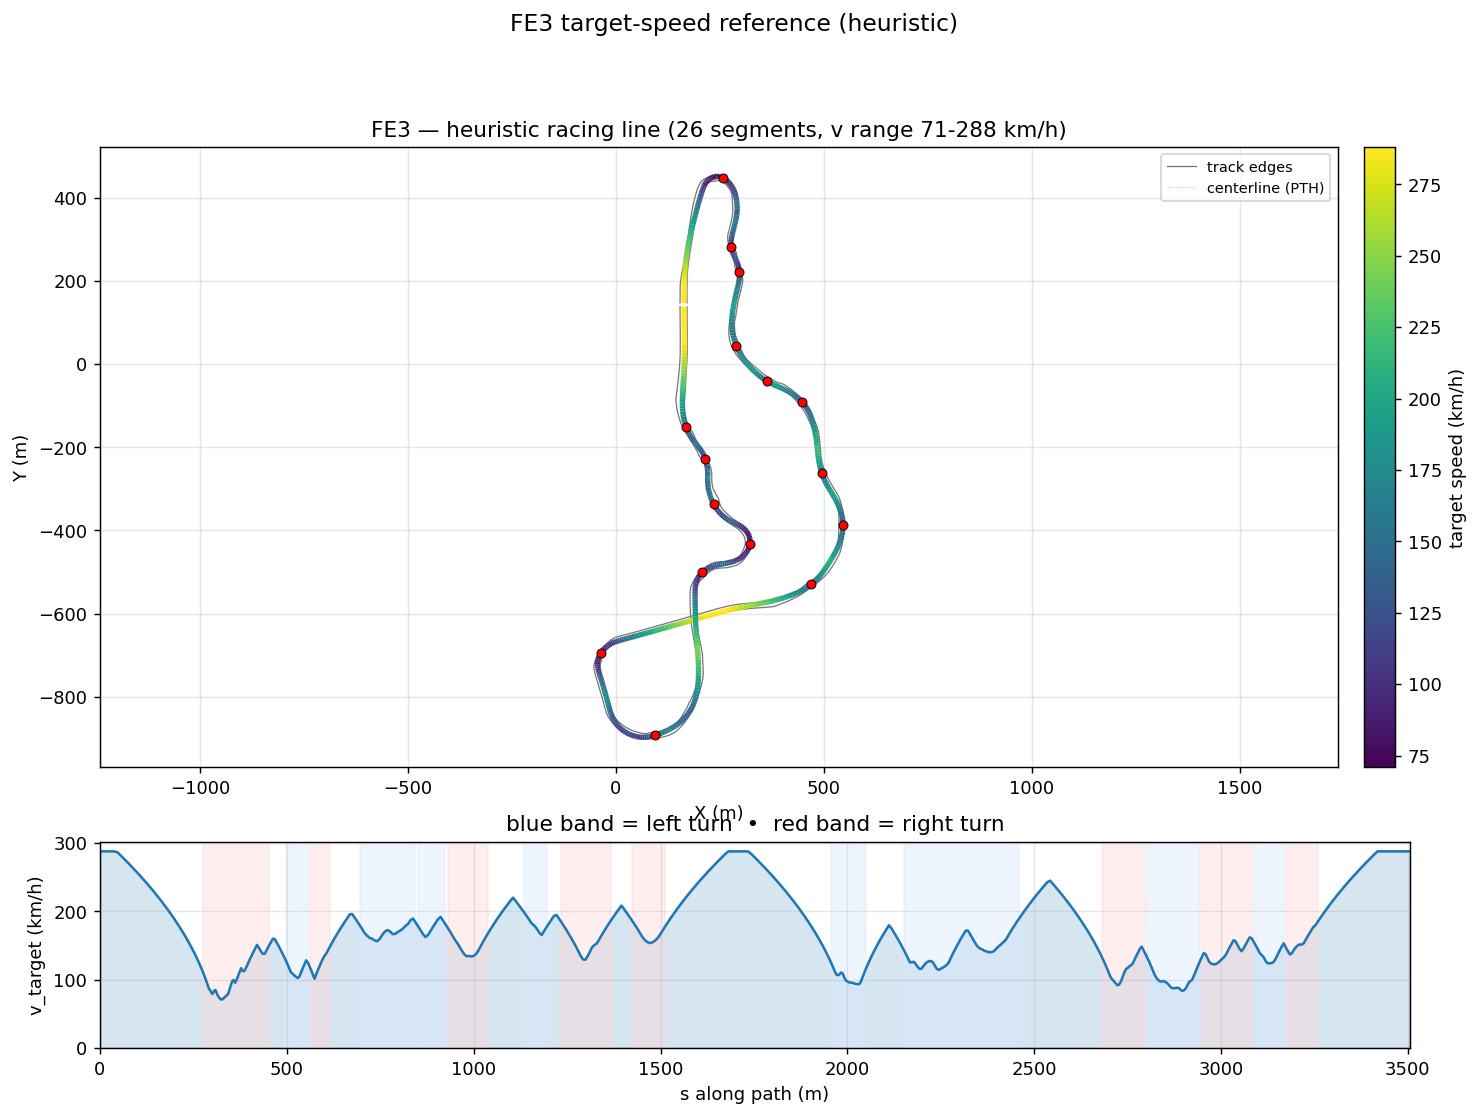

The table this chart was drawn from, first rows:
s_m, x_center_m, y_center_m, z_center_m, x_line_m, y_line_m, offset_m, heading_rad, curvature_1_per_m, radius_m, slope_pct, width_m, drive_left_m, drive_right_m, limit_left_m, limit_right_m, segment_id, segment_kind, v_target_ms, v_target_kmh
0.0, 164.8, 147.2, 6.374, 164, 147.2, 0.859, 1.573, -0.0001054, 9492, -0.9901, 16.8, -6.25, 10.55, -11, 43.44, 0, straight, 80.0, 288.0
9.098, 164.8, 156.3, 6.284, 164, 156.3, 0.8512, 1.572, -9.536552305533519e-05, 10486, -1.317, 16.7, -6.2, 10.5, -11.1, 43.63, 0, straight, 80.0, 288.0
18.27, 164.8, 165.5, 6.133, 164, 165.5, 0.8352, 1.571, -0.0002486, 4023, -1.308, 16.5, -6.05, 10.45, -11.25, 40.56, 0, straight, 80.0, 288.0
27.51, 164.8, 174.7, 6.044, 164, 174.7, 0.8127, 1.567, -0.0007232, 1383, -0.6507, 16.3, -5.95, 10.35, -11.45, 37.49, 0, straight, 80.0, 288.0
36.83, 164.9, 184.1, 6.012, 164.1, 184.1, 0.7861, 1.557, -0.001171, 854.1, -0.7006, 16.3, -6, 10.3, -11.7, 34.43, 0, straight, 80.0, 288.0
46.21, 165.1, 193.4, 5.912, 164.3, 193.5, 0.7578, 1.545, -0.001376, 726.8, -1.459, 16.27, -6.05, 10.22, -12, 31.36, 0, straight, 79.7, 286.9
55.66, 165.4, 202.9, 5.737, 164.7, 202.9, 0.7304, 1.532, -0.001438, 695.5, -1.924, 15.28, -6.05, 9.225, -12.4, 28.3, 0, straight, 78.29, 281.9
65.19, 165.8, 212.4, 5.547, 165.1, 212.4, 0.7057, 1.518, -0.001525, 655.9, -2.095, 14.08, -5.85, 8.226, -12.95, 23.9, 0, straight, 76.85, 276.7
74.77, 166.4, 222, 5.337, 165.7, 222, 0.6847, 1.502, -0.001766, 566.1, -2.437, 13.08, -5.85, 7.227, -13.6, 21, 0, straight, 75.37, 271.3
84.42, 167.2, 231.6, 5.078, 166.5, 231.6, 0.6672, 1.484, -0.001963, 509.6, -2.467, 12.03, -5.8, 6.228, -14.45, 18.7, 0, straight, 73.84, 265.8
94.14, 168.1, 241.2, 4.859, 167.4, 241.3, 0.6515, 1.464, -0.00197, 507.6, -2.45, 11.18, -5.95, 5.229, -15.3, 17.4, 0, straight, 72.28, 260.2
103.9, 169.2, 250.9, 4.601, 168.6, 251, 0.6347, 1.446, -0.00178, 561.7, -2.673, 10.54, -6.1, 4.44, -16, 16.85, 0, straight, 70.68, 254.4
113.6, 170.5, 260.6, 4.339, 169.9, 260.7, 0.6126, 1.43, -0.001505, 664.4, -2.501, 9.92, -6.25, 3.67, -16.65, 16.7, 0, straight, 69.04, 248.5
123.4, 172, 270.2, 4.114, 171.4, 270.3, 0.5805, 1.416, -0.001317, 759.1, -2.018, 9.68, -6.5, 3.18, -17.4, 16.65, 0, straight, 67.35, 242.5
133.2, 173.5, 279.9, 3.944, 173, 280, 0.5337, 1.404, -0.001279, 782.1, -1.846, 9.51, -6.55, 2.96, -17.95, 16.4, 0, straight, 65.62, 236.2
143, 175.2, 289.6, 3.75, 174.8, 289.7, 0.4686, 1.391, -0.00134, 746, -1.846, 9.46, -6.4, 3.06, -18.15, 16.35, 0, straight, 63.83, 229.8
152.9, 177, 299.3, 3.58, 176.7, 299.4, 0.383, 1.377, -0.001308, 764.3, -1.669, 9.82, -6.1, 3.72, -18.15, 16.4, 0, straight, 61.98, 223.1
162.6, 179, 308.8, 3.423, 178.7, 308.9, 0.2767, 1.365, -0.001123, 890.1, -1.555, 10.52, -5.8, 4.719, -18.05, 16.65, 0, straight, 60.1, 216.4
172.1, 180.9, 318, 3.282, 180.8, 318.1, 0.1517, 1.356, -0.001022, 978.1, -1.429, 11.07, -5.35, 5.718, -18.05, 16.9, 0, straight, 58.23, 209.6
181.1, 182.9, 326.9, 3.159, 182.9, 326.9, 0.01193, 1.347, -0.0008854, 1129, -1.292, 11.23, -4.65, 6.583, -17.95, 17.05, 0, straight, 56.37, 202.9
189.8, 184.9, 335.3, 3.052, 185, 335.3, -0.1374, 1.34, -0.0005444, 1837, -1.152, 11.08, -4.05, 7.03, -17.8, 17.55, 0, straight, 54.53, 196.3
198.1, 186.8, 343.4, 2.962, 187.1, 343.3, -0.2906, 1.337, -0.0003993, 2505, -0.9998, 11.42, -3.65, 7.77, -17.5, 18.25, 0, straight, 52.71, 189.7
206.1, 188.6, 351.2, 2.889, 189.1, 351.1, -0.4419, 1.334, -0.0009568, 1045, -0.8375, 11.71, -3.2, 8.51, -17.05, 18.8, 0, straight, 50.89, 183.2
213.8, 190.5, 358.7, 2.83, 191.1, 358.5, -0.5867, 1.322, -0.001072, 933.2, -0.6759, 12.1, -2.85, 9.25, -16.55, 19.2, 0, straight, 49.07, 176.6
220.8, 192.1, 365.5, 2.788, 192.8, 365.3, -0.7213, 1.317, 0.0002833, 3530, -0.519, 12.1, -2.5, 9.6, -16.1, 19.6, 0, straight, 47.36, 170.5
226, 193.3, 370.6, 2.764, 194.1, 370.4, -0.8437, 1.323, 0.0002722, 3673, -0.4025, 12.05, -2.15, 9.9, -15.7, 20.1, 0, straight, 46.05, 165.8
231.4, 194.6, 375.8, 2.746, 195.5, 375.6, -0.9532, 1.32, -0.0005786, 1728, -0.2779, 12.05, -1.95, 10.1, -15.4, 20.2, 0, straight, 44.65, 160.7
236.6, 195.9, 380.8, 2.735, 196.9, 380.6, -1.05, 1.316, -0.0006725, 1487, -0.1509, 12.1, -1.8, 10.3, -15.15, 20.4, 0, straight, 43.26, 155.7
241.6, 197.1, 385.6, 2.73, 198.2, 385.3, -1.135, 1.313, -0.0007919, 1263, -0.03539, 12.05, -1.6, 10.45, -14.95, 20.6, 0, straight, 41.89, 150.8
246.3, 198.4, 390.2, 2.731, 199.5, 389.9, -1.211, 1.309, -0.001046, 955.6, 0.04306, 12.05, -1.45, 10.6, -14.75, 20.7, 0, straight, 40.55, 146
250.7, 199.5, 394.4, 2.734, 200.7, 394.1, -1.278, 1.304, -0.001244, 804, 0.09424, 12.05, -1.35, 10.7, -14.6, 20.75, 0, straight, 39.25, 141.3
254.8, 200.6, 398.4, 2.739, 201.9, 398, -1.339, 1.298, -0.001051, 951.9, 0.1414, 12.1, -1.3, 10.8, -14.45, 20.7, 0, straight, 37.99, 136.8
258.7, 201.7, 402.2, 2.745, 203, 401.8, -1.394, 1.295, -0.001213, 824.7, 0.1832, 12.1, -1.25, 10.85, -14.35, 20.6, 0, straight, 36.76, 132.3
262.4, 202.7, 405.7, 2.753, 204.1, 405.3, -1.444, 1.289, -0.001833, 545.6, 0.2159, 12.05, -1.2, 10.85, -14.25, 20.55, 0, straight, 35.55, 128
266, 203.7, 409.1, 2.761, 205.1, 408.7, -1.49, 1.282, -0.002363, 423.2, 0.2327, 12.05, -1.2, 10.85, -14.2, 20.45, 0, straight, 34.36, 123.7
269.3, 204.7, 412.4, 2.769, 206.1, 411.9, -1.532, 1.273, -0.00305, 327.9, 0.2401, 12.1, -1.25, 10.85, -14.2, 20.4, 0, straight, 33.18, 119.4
272.6, 205.6, 415.4, 2.777, 207.1, 415, -1.569, 1.262, -0.003442, 290.5, 0.2276, 12.1, -1.3, 10.8, -14.2, 20.35, 0, straight, 32.02, 115.3
275.6, 206.6, 418.4, 2.783, 208.1, 417.9, -1.6, 1.251, -0.004365, 229.1, 0.181, 12.1, -1.4, 10.7, -14.25, 20.3, 1, right, 30.86, 111.1
278.6, 207.5, 421.2, 2.788, 209.1, 420.6, -1.625, 1.236, -0.005248, 190.5, 0.1172, 12.1, -1.55, 10.55, -14.3, 20.25, 1, right, 29.72, 107
281.4, 208.5, 423.8, 2.79, 210, 423.2, -1.642, 1.221, -0.006553, 152.6, 0.03697, 12.1, -1.7, 10.4, -14.45, 20.25, 1, right, 28.59, 102.9
284.1, 209.4, 426.3, 2.79, 211, 425.7, -1.65, 1.2, -0.009898, 101, -0.07311, 12.1, -1.95, 10.15, -14.6, 20.1, 1, right, 27.45, 98.83
286.8, 210.4, 428.8, 2.786, 211.9, 428.2, -1.648, 1.168, -0.01587, 63, -0.2502, 12.15, -2.2, 9.95, -14.9, 19.95, 1, right, 26.28, 94.62
289.4, 211.5, 431.2, 2.776, 213, 430.5, -1.636, 1.115, -0.02186, 45.76, -0.5135, 12.25, -2.6, 9.65, -15.35, 19.75, 1, right, 25.06, 90.23
292.1, 212.8, 433.6, 2.758, 214.2, 432.8, -1.614, 1.051, -0.024, 41.67, -0.9055, 12.35, -3.15, 9.2, -17.95, 19.5, 1, right, 23.92, 86.11
294.9, 214.2, 435.9, 2.727, 215.5, 435.1, -1.582, 0.9849, -0.02467, 40.53, -1.428, 12.5, -3.85, 8.65, -20.69, 19.15, 1, right, 23.59, 84.92
297.6, 215.8, 438.2, 2.679, 217.1, 437.3, -1.541, 0.9144, -0.0267, 37.45, -1.985, 12.75, -4.75, 8, -23.47, 18.7, 1, right, 22.68, 81.63
300.5, 217.6, 440.4, 2.615, 218.8, 439.4, -1.493, 0.8351, -0.02822, 35.43, -2.567, 12.8, -5.749, 7.049, -26.29, 18.2, 1, right, 22.06, 79.4
303.3, 219.7, 442.4, 2.533, 220.6, 441.4, -1.439, 0.7537, -0.02703, 37, -2.964, 12.8, -6.748, 6.05, -29.16, 17.45, 1, right, 22.54, 81.14
306.3, 221.9, 444.3, 2.443, 222.7, 443.3, -1.38, 0.6785, -0.02485, 40.24, -3.039, 12.84, -7.747, 5.098, -32.08, 16.45, 1, right, 23.5, 84.61
309.3, 224.3, 446.1, 2.353, 225, 445.1, -1.318, 0.6068, -0.02464, 40.58, -2.984, 12.84, -8.746, 4.099, -35.07, 15.25, 1, right, 23.6, 84.98
312.3, 226.8, 447.8, 2.264, 227.5, 446.7, -1.253, 0.53, -0.02716, 36.82, -2.765, 12.84, -9.745, 3.1, -38.1, 13.55, 1, right, 22.48, 80.94
315.4, 229.5, 449.2, 2.184, 230, 448.1, -1.186, 0.4403, -0.03017, 33.14, -2.37, 12.8, -10.4, 2.4, -41.19, 12.55, 1, right, 21.33, 76.79
318.5, 232.4, 450.4, 2.117, 232.8, 449.3, -1.119, 0.3428, -0.03219, 31.07, -1.906, 12.75, -10.9, 1.85, -44.3, 11.75, 1, right, 20.65, 74.35
321.6, 235.4, 451.3, 2.065, 235.7, 450.3, -1.05, 0.2391, -0.03413, 29.3, -1.312, 12.65, -11.2, 1.45, -46.7, 11.15, 1, right, 20.06, 72.2
324.8, 238.5, 451.9, 2.035, 238.6, 450.9, -0.9805, 0.1291, -0.03534, 28.3, -0.4707, 12.6, -11.3, 1.3, -48.5, 10.85, 1, right, 19.71, 70.96
327.9, 241.6, 452.1, 2.035, 241.6, 451.2, -0.9103, 0.01853, -0.03464, 28.87, 0.4178, 12.6, -11.15, 1.45, -49.65, 10.9, 1, right, 19.91, 71.67
331, 244.7, 452, 2.061, 244.6, 451.2, -0.8395, -0.08679, -0.03329, 30.04, 1.191, 12.65, -10.9, 1.75, -49.5, 11.05, 1, right, 20.31, 73.1
334.1, 247.8, 451.6, 2.11, 247.7, 450.8, -0.768, -0.1898, -0.03182, 31.42, 1.783, 12.8, -10.55, 2.25, -49, 11.3, 1, right, 20.77, 74.78
337.3, 250.9, 450.8, 2.173, 250.7, 450.1, -0.696, -0.2875, -0.03031, 33, 1.847, 12.75, -10, 2.75, -48.5, 11.55, 1, right, 21.28, 76.62
340.5, 253.9, 449.8, 2.228, 253.7, 449.2, -0.6237, -0.3834, -0.02949, 33.91, 1.662, 12.7, -9.6, 3.1, -48.05, 11.8, 1, right, 21.58, 77.68
... 531 more rows
